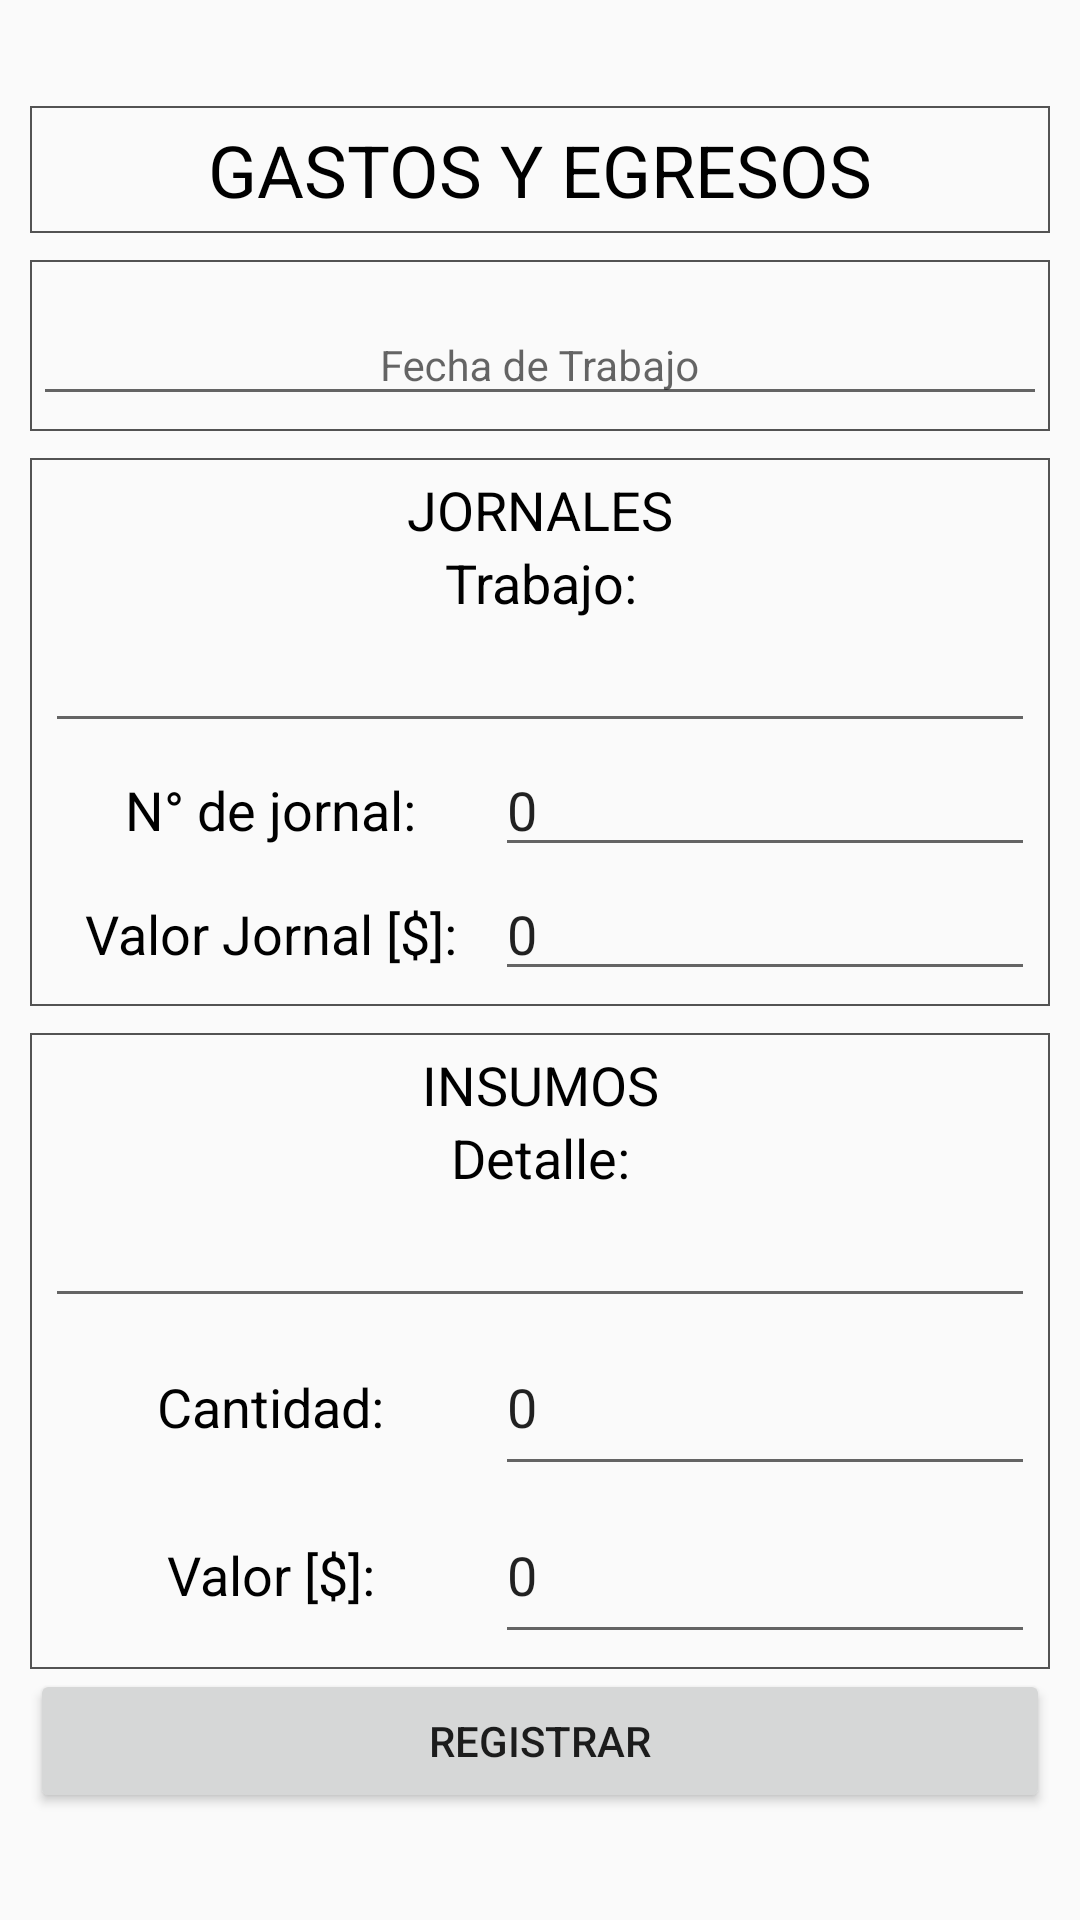

Reconstruct the res/layout file that produces this screen, plus the resources it refers to.
<!-- AndroidManifest.xml: application theme AppTheme -->
<!-- res/layout/activity_trabajos.xml -->
<?xml version="1.0" encoding="utf-8"?>
<LinearLayout xmlns:android="http://schemas.android.com/apk/res/android"
    xmlns:app="http://schemas.android.com/apk/res-auto"
    xmlns:tools="http://schemas.android.com/tools"
    android:layout_width="match_parent"
    android:layout_height="match_parent"
    android:orientation="vertical"
    android:gravity="center"
    tools:context="domain.fincas.com.fincas.trabajos">
    <ScrollView
        android:layout_width="match_parent"
        android:layout_height="wrap_content">

        <LinearLayout
            android:layout_width="match_parent"
            android:layout_height="wrap_content"
            android:orientation="vertical"
            android:padding="10dp">


            <TextView
                android:id="@+id/animal"
                android:layout_width="match_parent"
                android:layout_height="wrap_content"
                android:layout_gravity="center"
                android:background="@drawable/borde"
                android:gravity="center"
                android:text="GASTOS Y EGRESOS"
                android:textColor="@android:color/background_dark"
                android:textSize="24dp" />

            <TextView
                android:id="@+id/ani"
                android:layout_width="match_parent"
                android:layout_height="9dp"
                android:layout_gravity="center"
                android:gravity="center"
                android:textColor="@android:color/background_dark"
                android:textSize="24dp" />

            <LinearLayout
                android:layout_width="match_parent"
                android:layout_height="wrap_content"
                android:orientation="horizontal"
                android:background="@drawable/borde"
                android:gravity="center"
                android:layout_gravity="center">

                <android.support.design.widget.TextInputLayout
                    android:id="@+id/tilPlannedDate"
                    android:layout_width="360dp"
                    android:layout_height="wrap_content">

                    <EditText
                        android:id="@+id/etPlannedDate"
                        android:layout_width="match_parent"
                        android:layout_height="wrap_content"
                        android:clickable="true"
                        android:focusable="false"
                        android:hint="Fecha de Trabajo"
                        android:gravity="center"
                        android:inputType="date"
                        android:maxLines="1"
                        android:textSize="14dp" />
                </android.support.design.widget.TextInputLayout>
            </LinearLayout>
            <TextView
                android:id="@+id/an"
                android:layout_width="360dp"
                android:layout_height="9dp"
                android:layout_gravity="center"
                android:gravity="center"
                android:textColor="@android:color/background_dark"
                android:textSize="24dp" />


            <LinearLayout
                android:layout_width="match_parent"
                android:layout_height="wrap_content"
                android:layout_gravity="center"
                android:background="@drawable/borde"
                android:orientation="vertical">


                <LinearLayout
                    android:layout_width="match_parent"
                    android:layout_height="match_parent"
                    android:orientation="horizontal">


                    <TextView
                        android:id="@+id/cod12"
                        android:layout_width="match_parent"
                        android:layout_height="wrap_content"
                        android:gravity="center"
                        android:layout_gravity="center"
                        android:text="JORNALES"
                        android:textColor="@android:color/background_dark"
                        android:textSize="18dp" />

                </LinearLayout>




                <LinearLayout
                    android:layout_width="match_parent"
                    android:layout_height="wrap_content"
                    android:orientation="horizontal">


                    <TextView
                        android:id="@+id/peso"
                        android:layout_width="match_parent"
                        android:layout_height="wrap_content"
                        android:gravity="center"
                        android:text="Trabajo:"

                        android:textColor="@android:color/background_dark"
                        android:textSize="18dp" />



                </LinearLayout>
                <EditText
                    android:id="@+id/trabajo"
                    android:layout_width="match_parent"
                    android:layout_height="wrap_content"
                    android:ems="10"
                    android:text=" "
                    android:inputType="textMultiLine"
                    />
                <LinearLayout
                    android:layout_width="match_parent"
                    android:layout_height="wrap_content"
                    android:orientation="horizontal">
                    <TextView
                        android:id="@+id/detalle"
                        android:layout_width="150dp"
                        android:layout_height="wrap_content"
                        android:gravity="center"
                        android:text="N° de jornal:"

                        android:textColor="@android:color/background_dark"
                        android:textSize="18dp" />

                    <EditText
                        android:id="@+id/cantJornal"
                        android:layout_width="match_parent"
                        android:layout_height="wrap_content"
                        android:ems="10"
                        android:inputType="number|numberSigned|numberDecimal"
                        android:text="0" />

                </LinearLayout>

                <LinearLayout
                    android:layout_width="match_parent"
                    android:layout_height="wrap_content"
                    android:orientation="horizontal">


                    <TextView
                        android:id="@+id/comprador"
                        android:layout_width="150dp"
                        android:layout_height="wrap_content"
                        android:gravity="center"
                        android:text="Valor Jornal [$]:"
                        android:textColor="@android:color/background_dark"
                        android:textSize="18dp" />

                    <EditText
                        android:id="@+id/valoj"
                        android:layout_width="match_parent"
                        android:layout_height="wrap_content"
                        android:ems="10"
                        android:inputType="number|numberSigned|numberDecimal"
                        android:text="0" />

                </LinearLayout>


            </LinearLayout>

            <TextView
                android:id="@+id/a"
                android:layout_width="match_parent"
                android:layout_height="9dp"
                android:layout_gravity="center"
                android:gravity="center"
                android:textColor="@android:color/background_dark"
                android:textSize="24dp" />

            <LinearLayout
                android:layout_width="match_parent"
                android:layout_height="wrap_content"
                android:orientation="vertical"
                android:background="@drawable/borde"
                android:layout_gravity="center">

                <LinearLayout
                    android:layout_width="match_parent"
                    android:layout_height="wrap_content"
                    android:orientation="horizontal">


                    <TextView
                        android:id="@+id/cod122"
                        android:layout_width="match_parent"
                        android:layout_height="wrap_content"
                        android:gravity="center"
                        android:layout_gravity="center"
                        android:text="INSUMOS"
                        android:textColor="@android:color/background_dark"
                        android:textSize="18dp" />



                </LinearLayout>

                <LinearLayout
                    android:layout_width="match_parent"
                    android:layout_height="wrap_content"
                    android:orientation="horizontal">


                    <TextView
                        android:id="@+id/pso"
                        android:layout_width="match_parent"
                        android:layout_height="wrap_content"
                        android:gravity="center"
                        android:text="Detalle:"

                        android:textColor="@android:color/background_dark"
                        android:textSize="18dp" />


                </LinearLayout>
                <EditText
                    android:id="@+id/trabjo"
                    android:layout_width="match_parent"
                    android:layout_height="wrap_content"
                    android:ems="10"
                    android:text=" "
                    android:inputType="textMultiLine"
                    />
                <LinearLayout
                    android:layout_width="match_parent"
                    android:layout_height="match_parent"
                    android:orientation="horizontal">


                    <TextView
                        android:id="@+id/detale"
                        android:layout_width="150dp"
                        android:layout_height="41dp"
                        android:gravity="center"
                        android:text="Cantidad:"

                        android:textColor="@android:color/background_dark"
                        android:textSize="18dp" />

                    <EditText
                        android:id="@+id/cantornal"
                        android:layout_width="match_parent"
                        android:layout_height="56dp"
                        android:ems="10"
                        android:inputType="number|numberSigned|numberDecimal"
                        android:text="0" />

                </LinearLayout>

                <LinearLayout
                    android:layout_width="match_parent"
                    android:layout_height="match_parent"
                    android:orientation="horizontal">


                    <TextView
                        android:id="@+id/compador"
                        android:layout_width="150dp"
                        android:layout_height="wrap_content"
                        android:gravity="center"
                        android:text="Valor [$]:"
                        android:textColor="@android:color/background_dark"
                        android:textSize="18dp" />

                    <EditText
                        android:id="@+id/vaoj"
                        android:layout_width="match_parent"
                        android:layout_height="56dp"
                        android:ems="10"
                        android:inputType="number|numberSigned|numberDecimal"
                        android:text="0" />

                </LinearLayout>



            </LinearLayout>

            <Button
                android:id="@+id/button18"
                android:layout_width="match_parent"
                android:layout_height="wrap_content"
                android:onClick="save"
                android:text="registrar" />

        </LinearLayout>
    </ScrollView>
</LinearLayout>
<!-- resources referenced by this layout -->
<resources>
  <!-- drawable borde (drawable) -->
  <shape xmlns:android="http://schemas.android.com/apk/res/android"
      android:shape="rectangle">
  <stroke
      android:width="2px"
      android:color="#535353"/>
  <padding android:bottom="5dp"
      android:left="5dp"
      android:right="5dp"
      android:top="5dp"/>
  </shape>
  <style name="AppTheme" parent="Theme.AppCompat.Light.DarkActionBar">
          
          <item name="windowActionBar">false</item>
          <item name="windowNoTitle">true</item>
          
          <item name="colorPrimary">@color/colorPrimary</item>
          <item name="colorPrimaryDark">@color/colorPrimaryDark</item>
          <item name="colorAccent">@color/colorAccent</item>
      </style>
  <color name="colorPrimary">#000000</color>
  <color name="colorPrimaryDark">#303F9F</color>
  <color name="colorAccent">#000d9e</color>
</resources>
